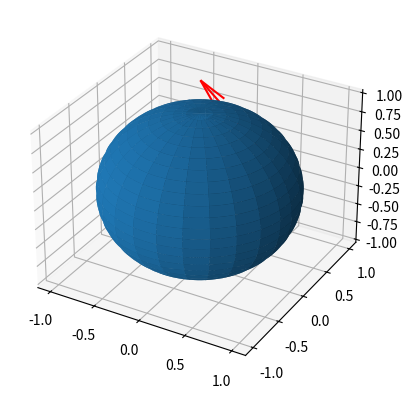

The matplotlib source for this figure:
# -*- coding: utf-8 -*-
"""
Created on Sat Sep 28 18:31:03 2019
Nathan Marshall

This program tests a set of formulae I came up with to determine the x, y, and
z components of velocity for a projectile launched from the earth's surface.
"""
#%%
import matplotlib.pyplot as plt
from mpl_toolkits.mplot3d import Axes3D
import numpy as np

longitude = 0 * np.pi/180 #longitude defined as regular longitude
latitude = 45 * np.pi/180 #defined as angle from earth's north pole
inclination = 90 * np.pi/180 #defined as the angle from vertical for an observer
angle = 1 * np.pi/180 #defined as angle north of east for an observer
v = 1 #magnitude of initial velocity
#determine velocity in x, y, and z as well as initial position on earth's sphere
vx = v * np.sin(latitude - inclination) * np.cos(longitude - angle)
vy = v * np.sin(latitude - inclination) * np.sin(longitude - angle)
vz = v * np.cos(latitude - inclination)
x0 = np.cos(longitude) * np.sin(latitude)
y0 = np.sin(longitude) * np.sin(latitude)
z0 = np.cos(latitude)
#display velocity results
print('Vx: ', vx)
print('Vy: ', vy)
print('Vz: ', vz)

fig = plt.figure()
ax = fig.add_subplot(111, projection='3d')

# generate a sphere to plot velocity vector on
u = np.linspace(0, 2 * np.pi, 100)
v = np.linspace(0, np.pi, 100)
x = np.outer(np.cos(u), np.sin(v))
y = np.outer(np.sin(u), np.sin(v))
z = np.outer(np.ones(np.size(u)), np.cos(v))

# Plot the sphere and velocity vector
ax.plot_surface(x, y, z, rcount = 25, ccount = 25)
ax.quiver(x0, y0, z0, vx, vy, vz, color='r')
plt.show()